Photos from the image-classification dataset "CoD14-plus" in the GitHub repository kikimms/CDVF. Its 14 classes are: aphids, army worm, bacterial blight, cotton boll rot, curl virus, green cotton boll, healthy leaf, herbicide growth damage, leaf hopper jassids, leaf redding, leaf variegation, target spot, fusarium wilt, powdery mildew.

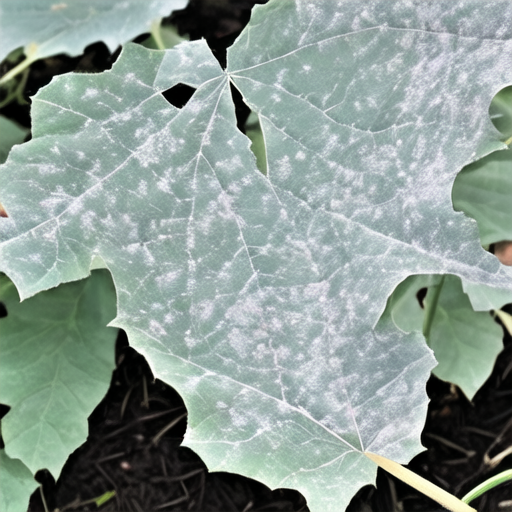
Label: powdery mildew

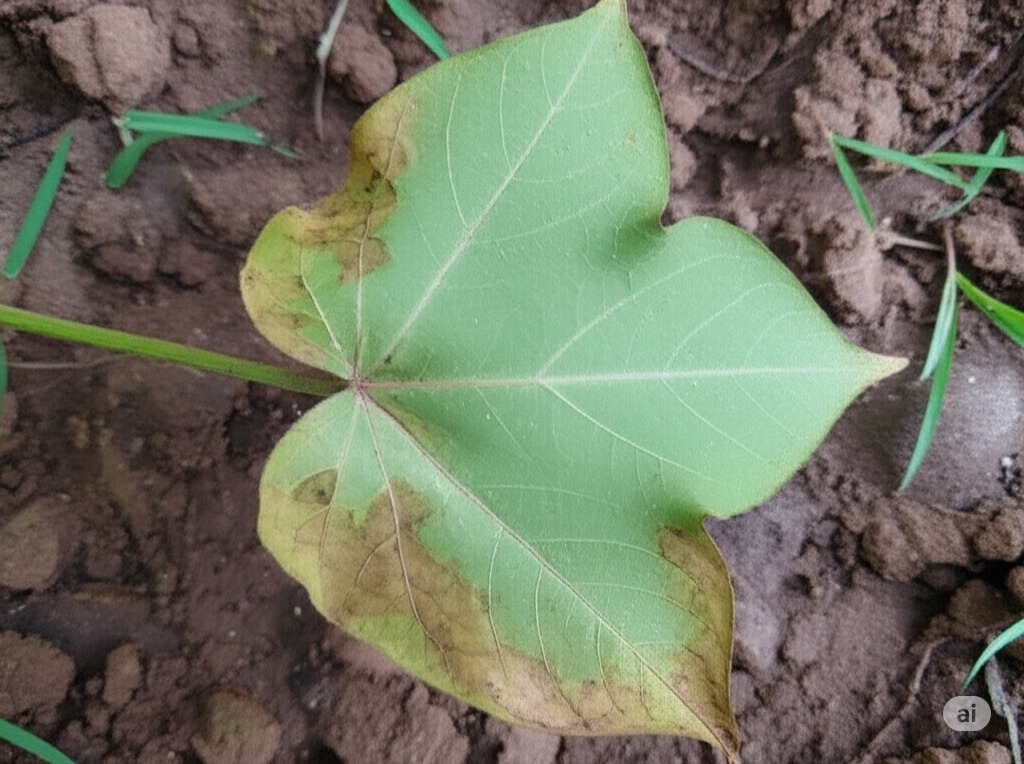
Label: leaf hopper jassids

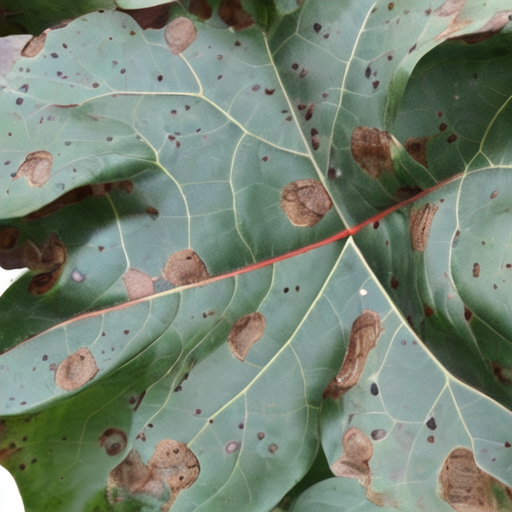
Label: target spot

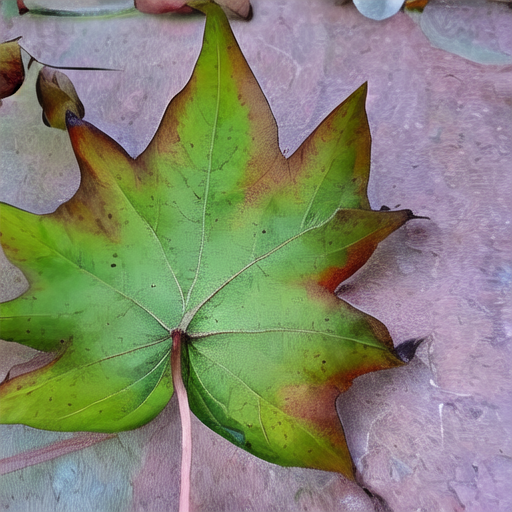
Label: leaf redding

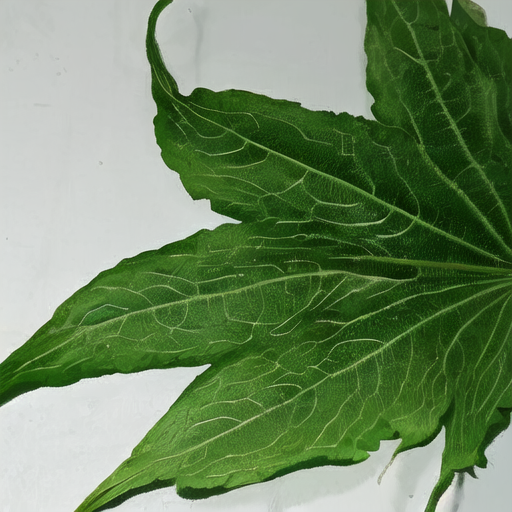
Label: herbicide growth damage

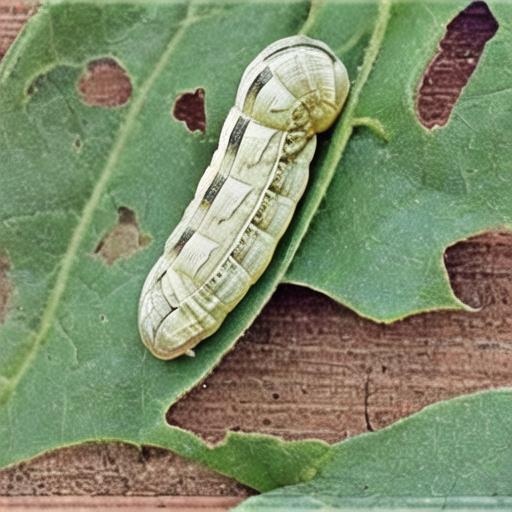
Label: army worm
